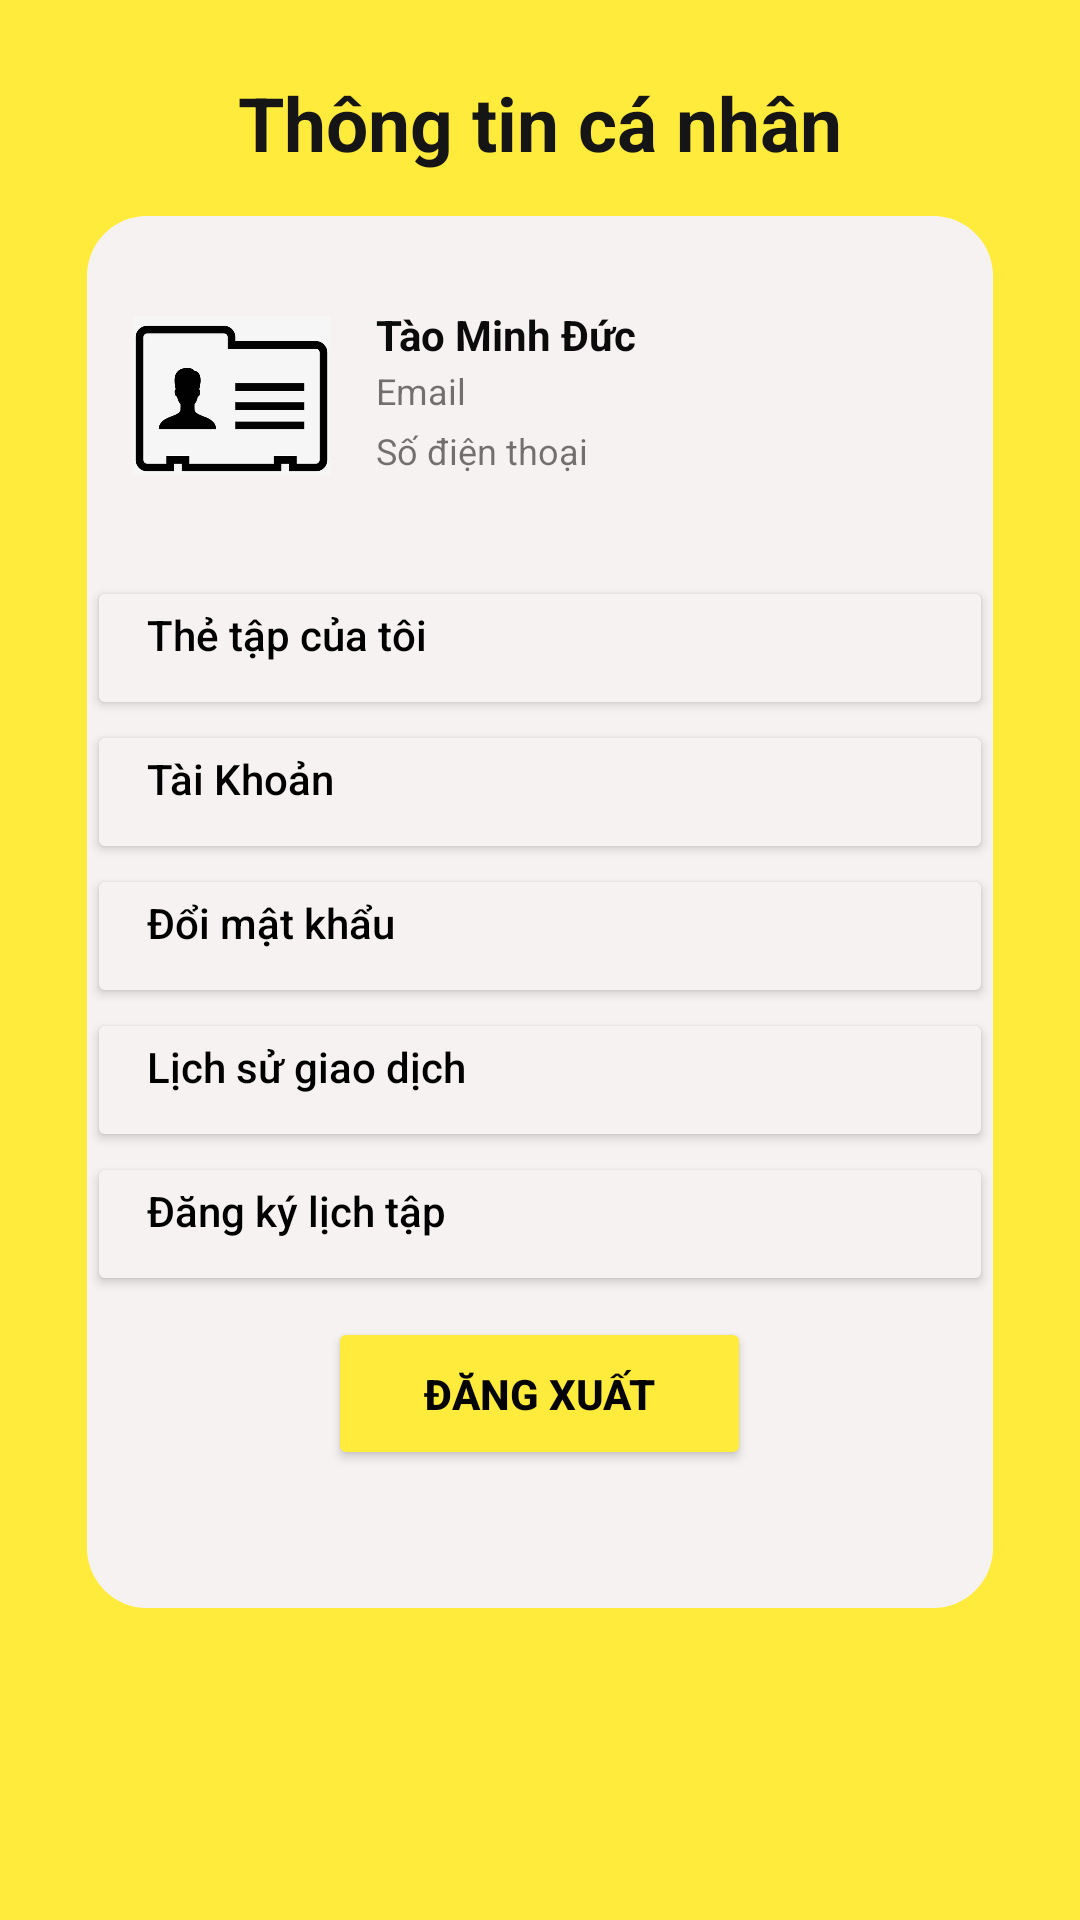

The Android layout XML behind this screen, and the referenced resources:
<!-- AndroidManifest.xml: application theme Theme.AppCompat.DayNight.NoActionBar -->
<!-- res/layout/activity_infoactivities.xml -->
<?xml version="1.0" encoding="utf-8"?>
<androidx.constraintlayout.widget.ConstraintLayout xmlns:android="http://schemas.android.com/apk/res/android"
    xmlns:app="http://schemas.android.com/apk/res-auto"
    xmlns:tools="http://schemas.android.com/tools"
    android:id="@+id/main"
    android:layout_width="match_parent"
    android:layout_height="match_parent"
    tools:context=".UserActivity.Infoactivities"
    android:background="#FFEB3B">

    <LinearLayout
        android:layout_width="302dp"
        android:layout_height="464dp"
        android:layout_marginTop="72dp"
        android:background="@drawable/customeframe"
        android:backgroundTint="#F6F2F2"
        android:orientation="vertical"
        app:layout_constraintEnd_toEndOf="parent"
        app:layout_constraintStart_toStartOf="parent"
        app:layout_constraintTop_toTopOf="parent">

        <LinearLayout
            android:layout_width="match_parent"
            android:layout_height="120dp"
            android:orientation="horizontal">

            <ImageView
                android:id="@+id/image1"
                android:layout_width="80dp"
                android:layout_height="53dp"
                android:layout_gravity="center"
                android:layout_weight="1"
                app:srcCompat="@drawable/avatar" />

            <LinearLayout
                android:layout_width="189dp"
                android:layout_height="60dp"
                android:layout_gravity="center"
                android:layout_weight="1"
                android:orientation="vertical">

                <TextView
                    android:id="@+id/name"
                    android:layout_width="match_parent"
                    android:layout_height="20dp"
                    android:layout_gravity="center"
                    android:text="Tào Minh Đức"
                    android:textColor="#0B0B0B"
                    android:textStyle="bold" />

                <TextView
                    android:id="@+id/email"
                    android:layout_width="match_parent"
                    android:layout_height="20dp"
                    android:text="Email"
                    android:textSize="12sp" />

                <TextView
                    android:id="@+id/phonenumber"
                    android:layout_width="228dp"
                    android:layout_height="20dp"
                    android:text="Số điện thoại"
                    android:textSize="12sp" />
            </LinearLayout>

        </LinearLayout>

        <FrameLayout
            android:layout_width="match_parent"
            android:layout_height="247dp">

            <LinearLayout
                android:layout_width="match_parent"
                android:layout_height="match_parent"
                android:orientation="vertical">

                <Button
                    android:id="@+id/btnthetap"
                    android:layout_width="match_parent"
                    android:layout_height="wrap_content"
                    android:backgroundTint="#F6F2F2"
                    android:gravity="left"
                    android:paddingLeft="20dp"
                    android:text="Thẻ tập của tôi"
                    android:textAllCaps="false"
                    android:textColor="@color/black"

                    />

                <Button
                    android:id="@+id/btntaikhoan"
                    android:layout_width="match_parent"
                    android:layout_height="wrap_content"
                    android:backgroundTint="#F6F2F2"
                    android:gravity="left"
                    android:paddingLeft="20dp"
                    android:text="Tài Khoản"
                    android:textAllCaps="false"
                    android:textColor="@color/black" />

                <Button
                    android:id="@+id/btndoimatkhau"
                    android:layout_width="match_parent"
                    android:layout_height="wrap_content"
                    android:backgroundTint="#F6F2F2"
                    android:gravity="left"
                    android:paddingLeft="20dp"
                    android:text="Đổi mật khẩu"
                    android:textAllCaps="false"
                    android:textColor="@color/black" />

                <Button
                    android:id="@+id/btnhistoty"
                    android:layout_width="match_parent"
                    android:layout_height="wrap_content"
                    android:backgroundTint="#F6F2F2"
                    android:gravity="left"
                    android:paddingLeft="20dp"
                    android:text="Lịch sử giao dịch"
                    android:textAllCaps="false"
                    android:textColor="@color/black" />

                <Button
                    android:id="@+id/btnrequest"
                    android:layout_width="match_parent"
                    android:layout_height="wrap_content"
                    android:backgroundTint="#F6F2F2"
                    android:gravity="left"
                    android:paddingLeft="20dp"
                    android:text="Đăng ký lịch tập"
                    android:textAllCaps="false"
                    android:textColor="@color/black" />

            </LinearLayout>
        </FrameLayout>

        <Button
            android:id="@+id/btndangxuat"
            android:layout_width="141dp"
            android:layout_height="51dp"
            android:layout_gravity="center"
            android:backgroundTint="#FFEB3B"
            android:text="Đăng xuất"
            android:textColor="#040404"
            android:textStyle="bold" />

    </LinearLayout>

    <TextView
        android:id="@+id/textView13"
        android:layout_width="wrap_content"
        android:layout_height="wrap_content"
        android:layout_marginTop="24dp"
        android:text="Thông tin cá nhân"
        android:textColor="#161515"
        android:textSize="25sp"
        android:textStyle="bold"
        app:layout_constraintEnd_toEndOf="parent"
        app:layout_constraintStart_toStartOf="parent"
        app:layout_constraintTop_toTopOf="parent" />
</androidx.constraintlayout.widget.ConstraintLayout>
<!-- resources referenced by this layout -->
<resources>
  <!-- drawable avatar: jpg bitmap (drawable, 10412 bytes) -->
  <!-- drawable customeframe (drawable) -->
  <?xml version="1.0" encoding="utf-8"?>
  <shape android:shape="rectangle"
      xmlns:android="http://schemas.android.com/apk/res/android" >
  
      <corners android:radius="20dp"/>
  
  
  
  
  
  
  </shape>
  <!-- not gathered from this repository: default colours our renderer supplied (Android Studio template values) -->
  <color name="black">#FF000000</color>
</resources>
